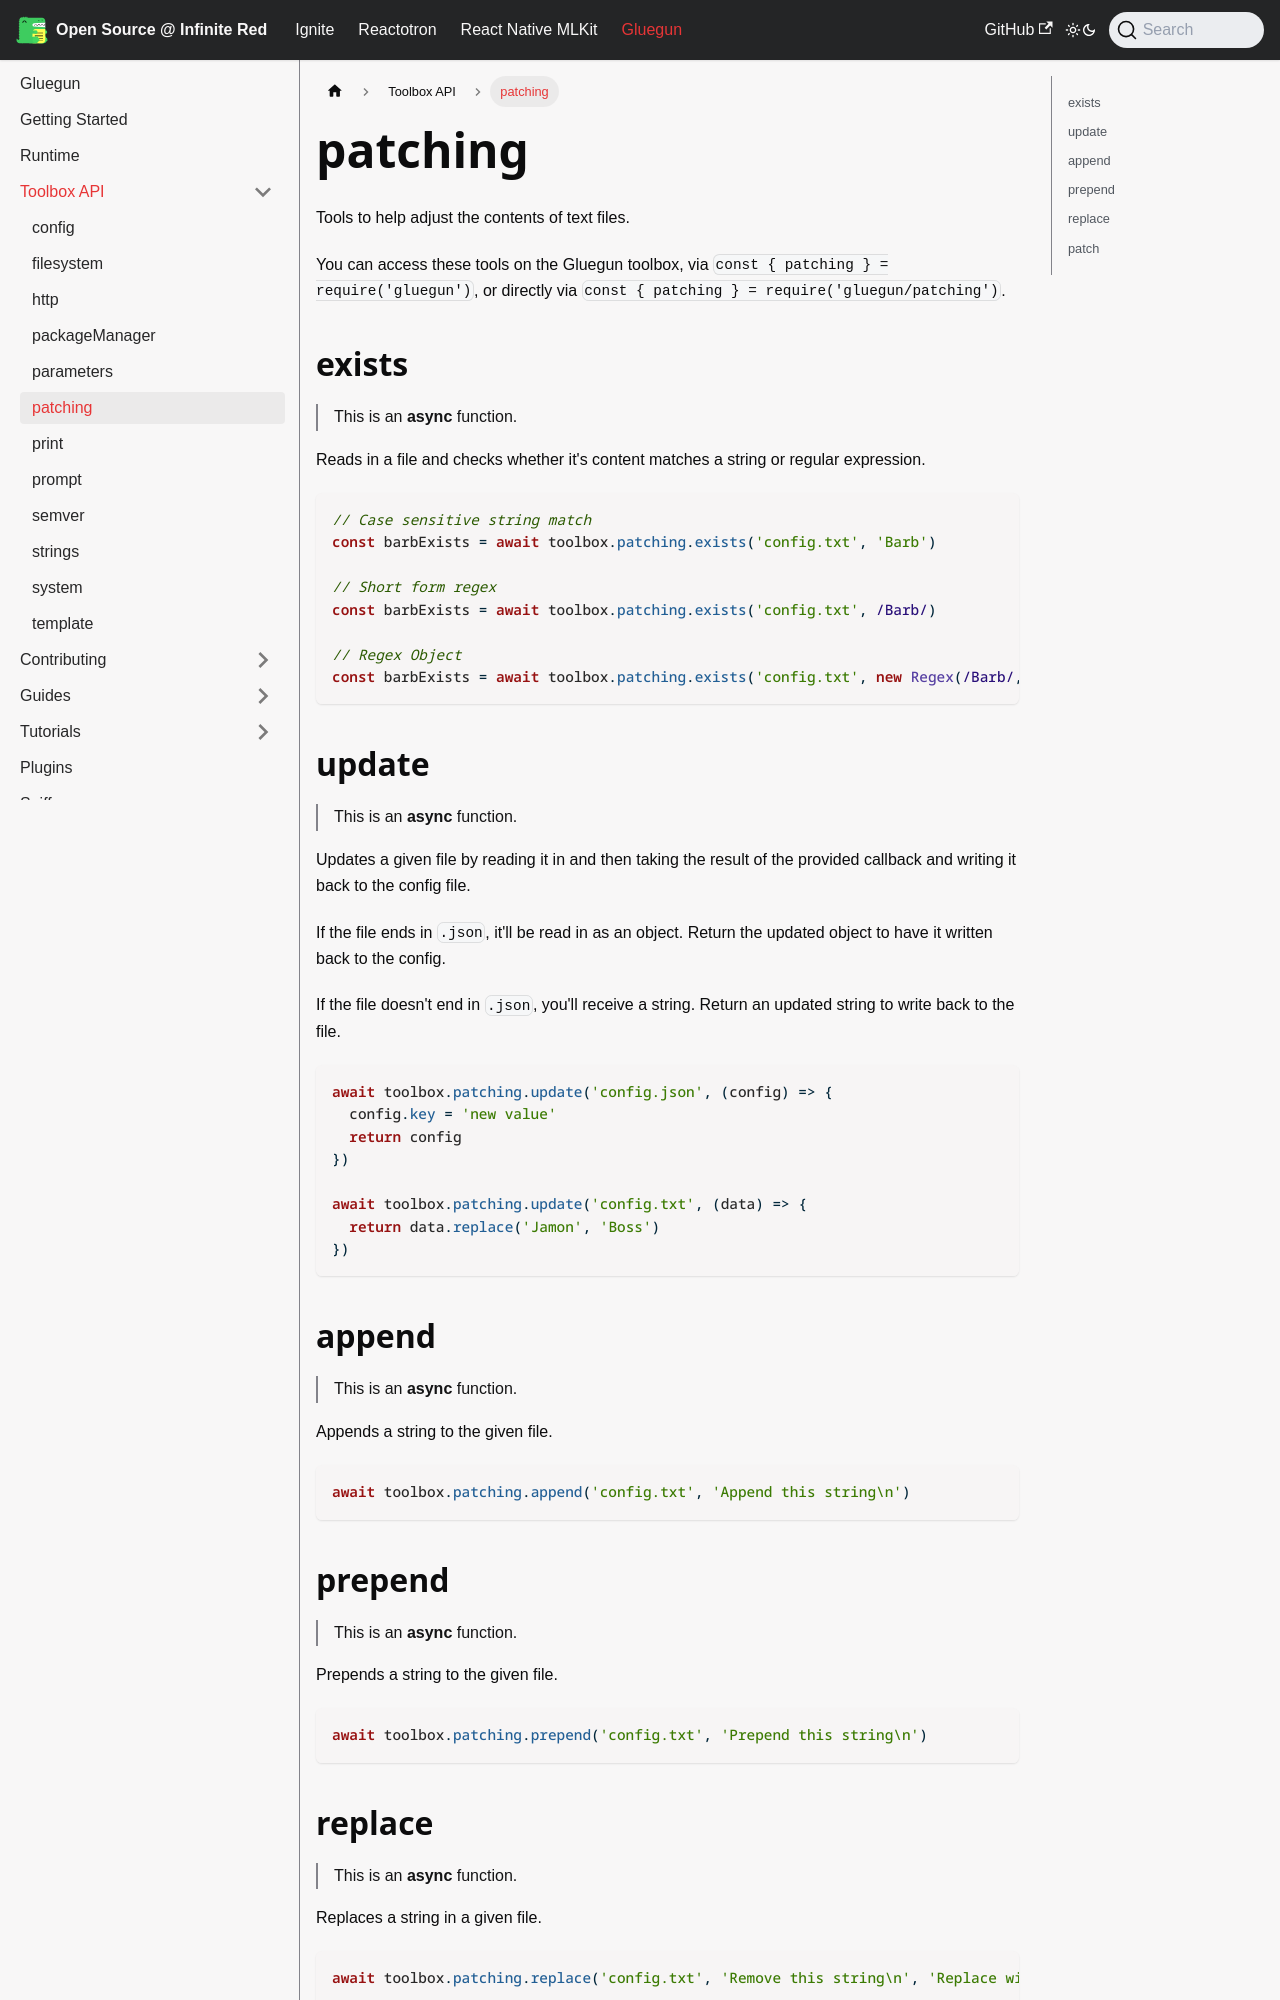

repository: infinitered/ir-docs · page: gluegun/toolbox-api/patching/index.html · generator: docusaurus

# patching

Tools to help adjust the contents of text files.

You can access these tools on the Gluegun toolbox, via `const { patching } = require('gluegun')`, or directly via `const { patching } = require('gluegun/patching')`.

## exists

> This is an **async** function.

Reads in a file and checks whether it's content matches a string or regular expression.

```js
// Case sensitive string match
const barbExists = await toolbox.patching.exists('config.txt', 'Barb')

// Short form regex
const barbExists = await toolbox.patching.exists('config.txt', /Barb/)

// Regex Object
const barbExists = await toolbox.patching.exists('config.txt', new Regex(/Barb/, 'i'))
```

## update

> This is an **async** function.

Updates a given file by reading it in and then taking the result of the provided callback and writing it back to the config file.

If the file ends in `.json`, it'll be read in as an object. Return the updated object to have it written back to the config.

If the file doesn't end in `.json`, you'll receive a string. Return an updated string to write back to the file.

```js
await toolbox.patching.update('config.json', (config) => {
  config.key = 'new value'
  return config
})

await toolbox.patching.update('config.txt', (data) => {
  return data.replace('Jamon', 'Boss')
})
```

## append

> This is an **async** function.

Appends a string to the given file.

```js
await toolbox.patching.append('config.txt', 'Append this string\n')
```

## prepend

> This is an **async** function.

Prepends a string to the given file.

```js
await toolbox.patching.prepend('config.txt', 'Prepend this string\n')
```

## replace

> This is an **async** function.

Replaces a string in a given file.

```js
await toolbox.patching.replace('config.txt', 'Remove this string\n', 'Replace with this string\n')
```
